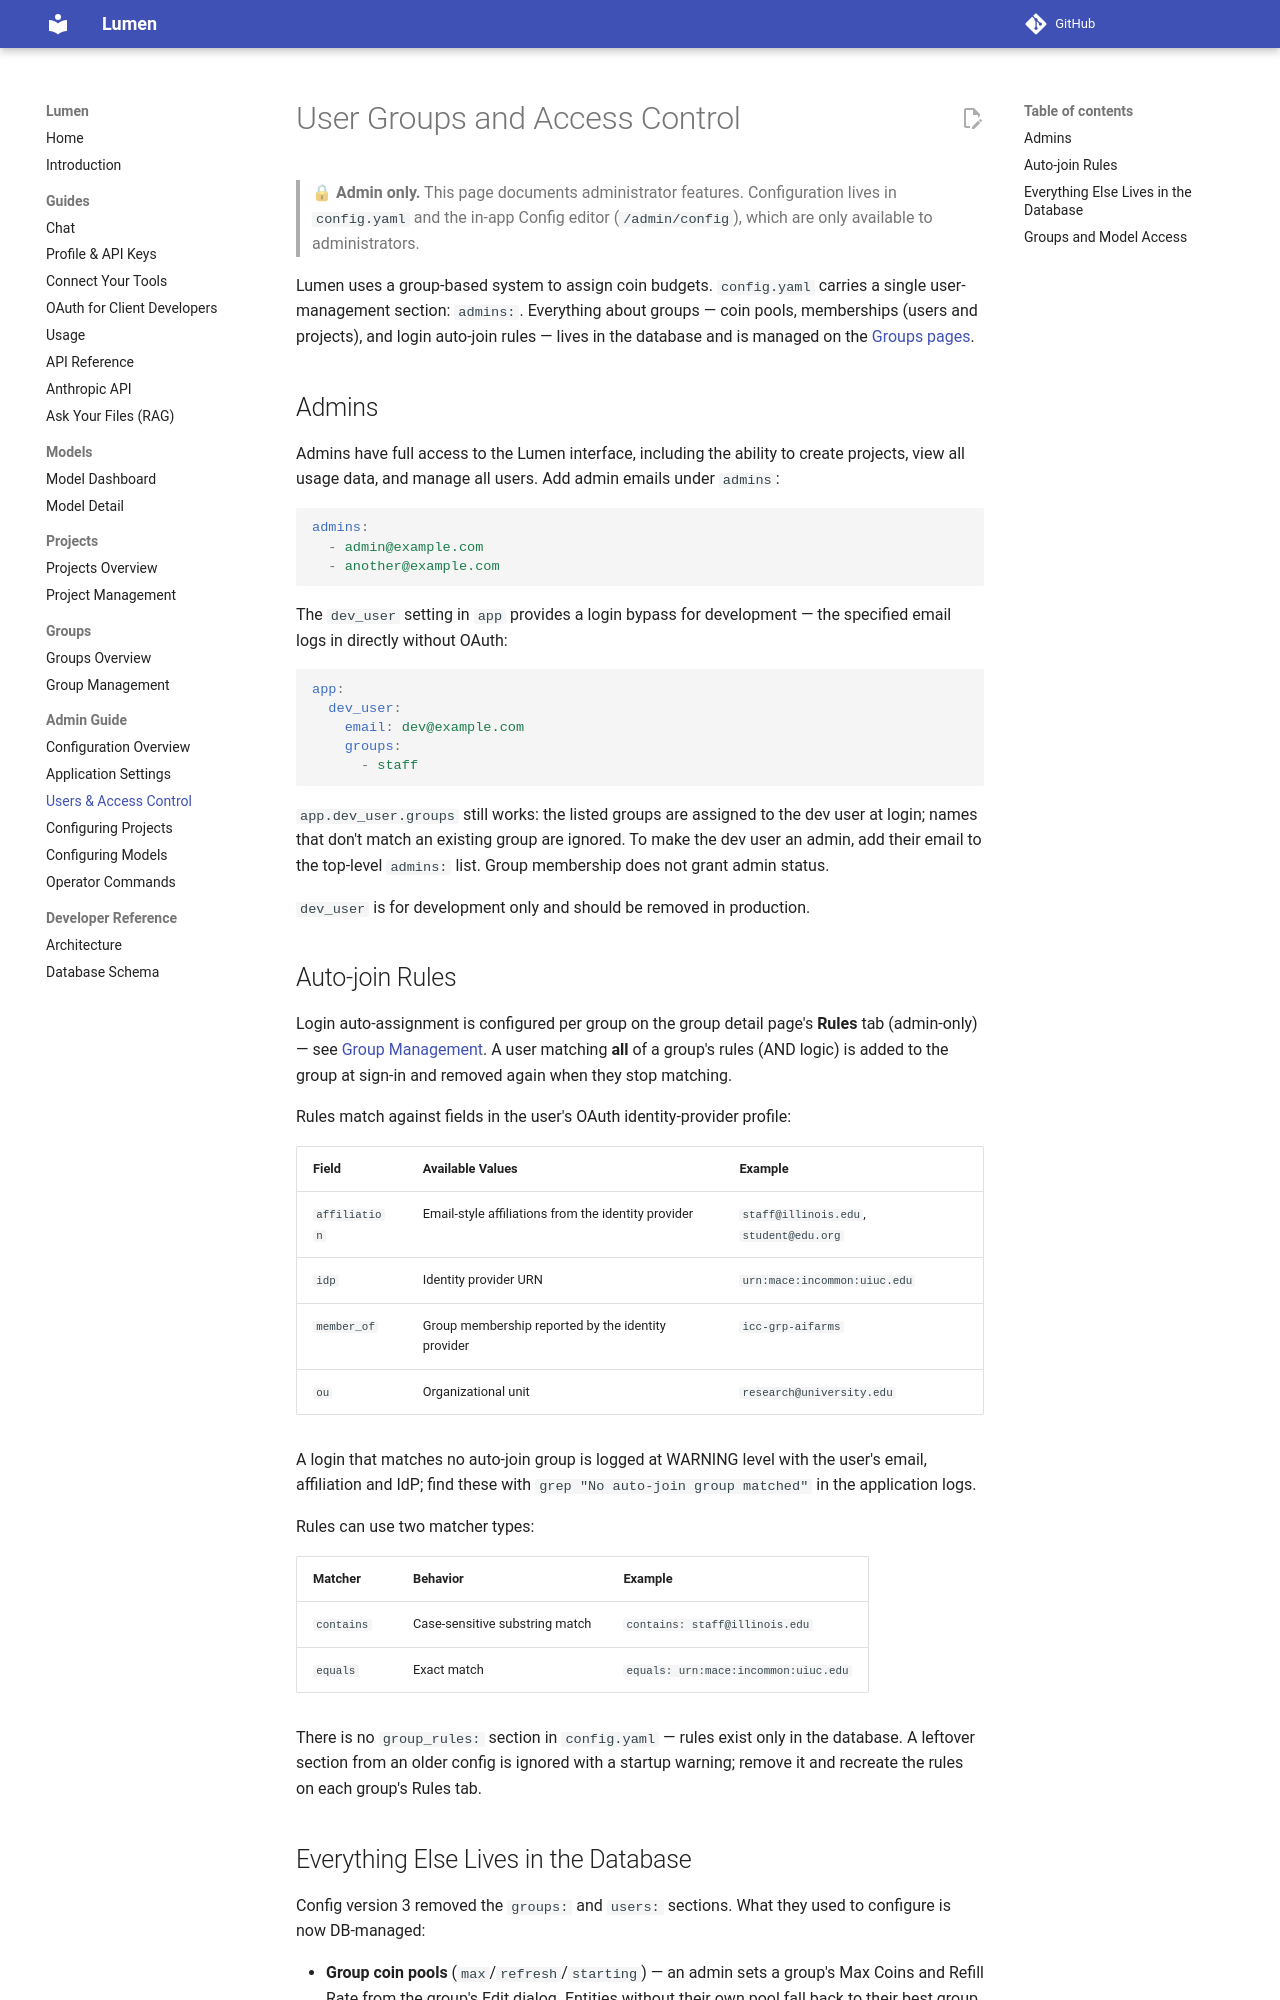

repository: ncsa/lumen · page: admin/config-users/index.html · generator: mkdocs

# User Groups and Access Control

> 🔒 **Admin only.** This page documents administrator features. Configuration lives in `config.yaml` and the in-app Config editor (`/admin/config`), which are only available to administrators.

Lumen uses a group-based system to assign coin budgets. `config.yaml` carries a single user-management section: `admins:`. Everything about groups — coin pools, memberships (users and projects), and login auto-join rules — lives in the database and is managed on the [Groups pages](../groups/groups.md).

## Admins

Admins have full access to the Lumen interface, including the ability to create projects, view all usage data, and manage all users. Add admin emails under `admins`:

```yaml
admins:
  - admin@example.com
  - another@example.com
```

The `dev_user` setting in `app` provides a login bypass for development — the specified email logs in directly without OAuth:

```yaml
app:
  dev_user:
    email: dev@example.com
    groups:
      - staff
```

`app.dev_user.groups` still works: the listed groups are assigned to the dev user at login; names that don't match an existing group are ignored. To make the dev user an admin, add their email to the top-level `admins:` list. Group membership does not grant admin status.

`dev_user` is for development only and should be removed in production.

## Auto-join Rules

Login auto-assignment is configured per group on the group detail page's **Rules** tab (admin-only) — see [Group Management](../groups/groups-detail.md#rules-admin-only). A user matching **all** of a group's rules (AND logic) is added to the group at sign-in and removed again when they stop matching.

Rules match against fields in the user's OAuth identity-provider profile:

| Field | Available Values | Example |
|-------|-----------------|---------|
| `affiliation` | Email-style affiliations from the identity provider | `staff@illinois.edu`, `student@edu.org` |
| `idp` | Identity provider URN | `urn:mace:incommon:uiuc.edu` |
| `member_of` | Group membership reported by the identity provider | `icc-grp-aifarms` |
| `ou` | Organizational unit | `research@university.edu` |

A login that matches no auto-join group is logged at WARNING level with the user's email, affiliation and IdP; find these with `grep "No auto-join group matched"` in the application logs.

Rules can use two matcher types:

| Matcher | Behavior | Example |
|---------|----------|---------|
| `contains` | Case-sensitive substring match | `contains: staff@illinois.edu` |
| `equals` | Exact match | `equals: urn:mace:incommon:uiuc.edu` |

There is no `group_rules:` section in `config.yaml` — rules exist only in the database. A leftover section from an older config is ignored with a startup warning; remove it and recreate the rules on each group's Rules tab.
